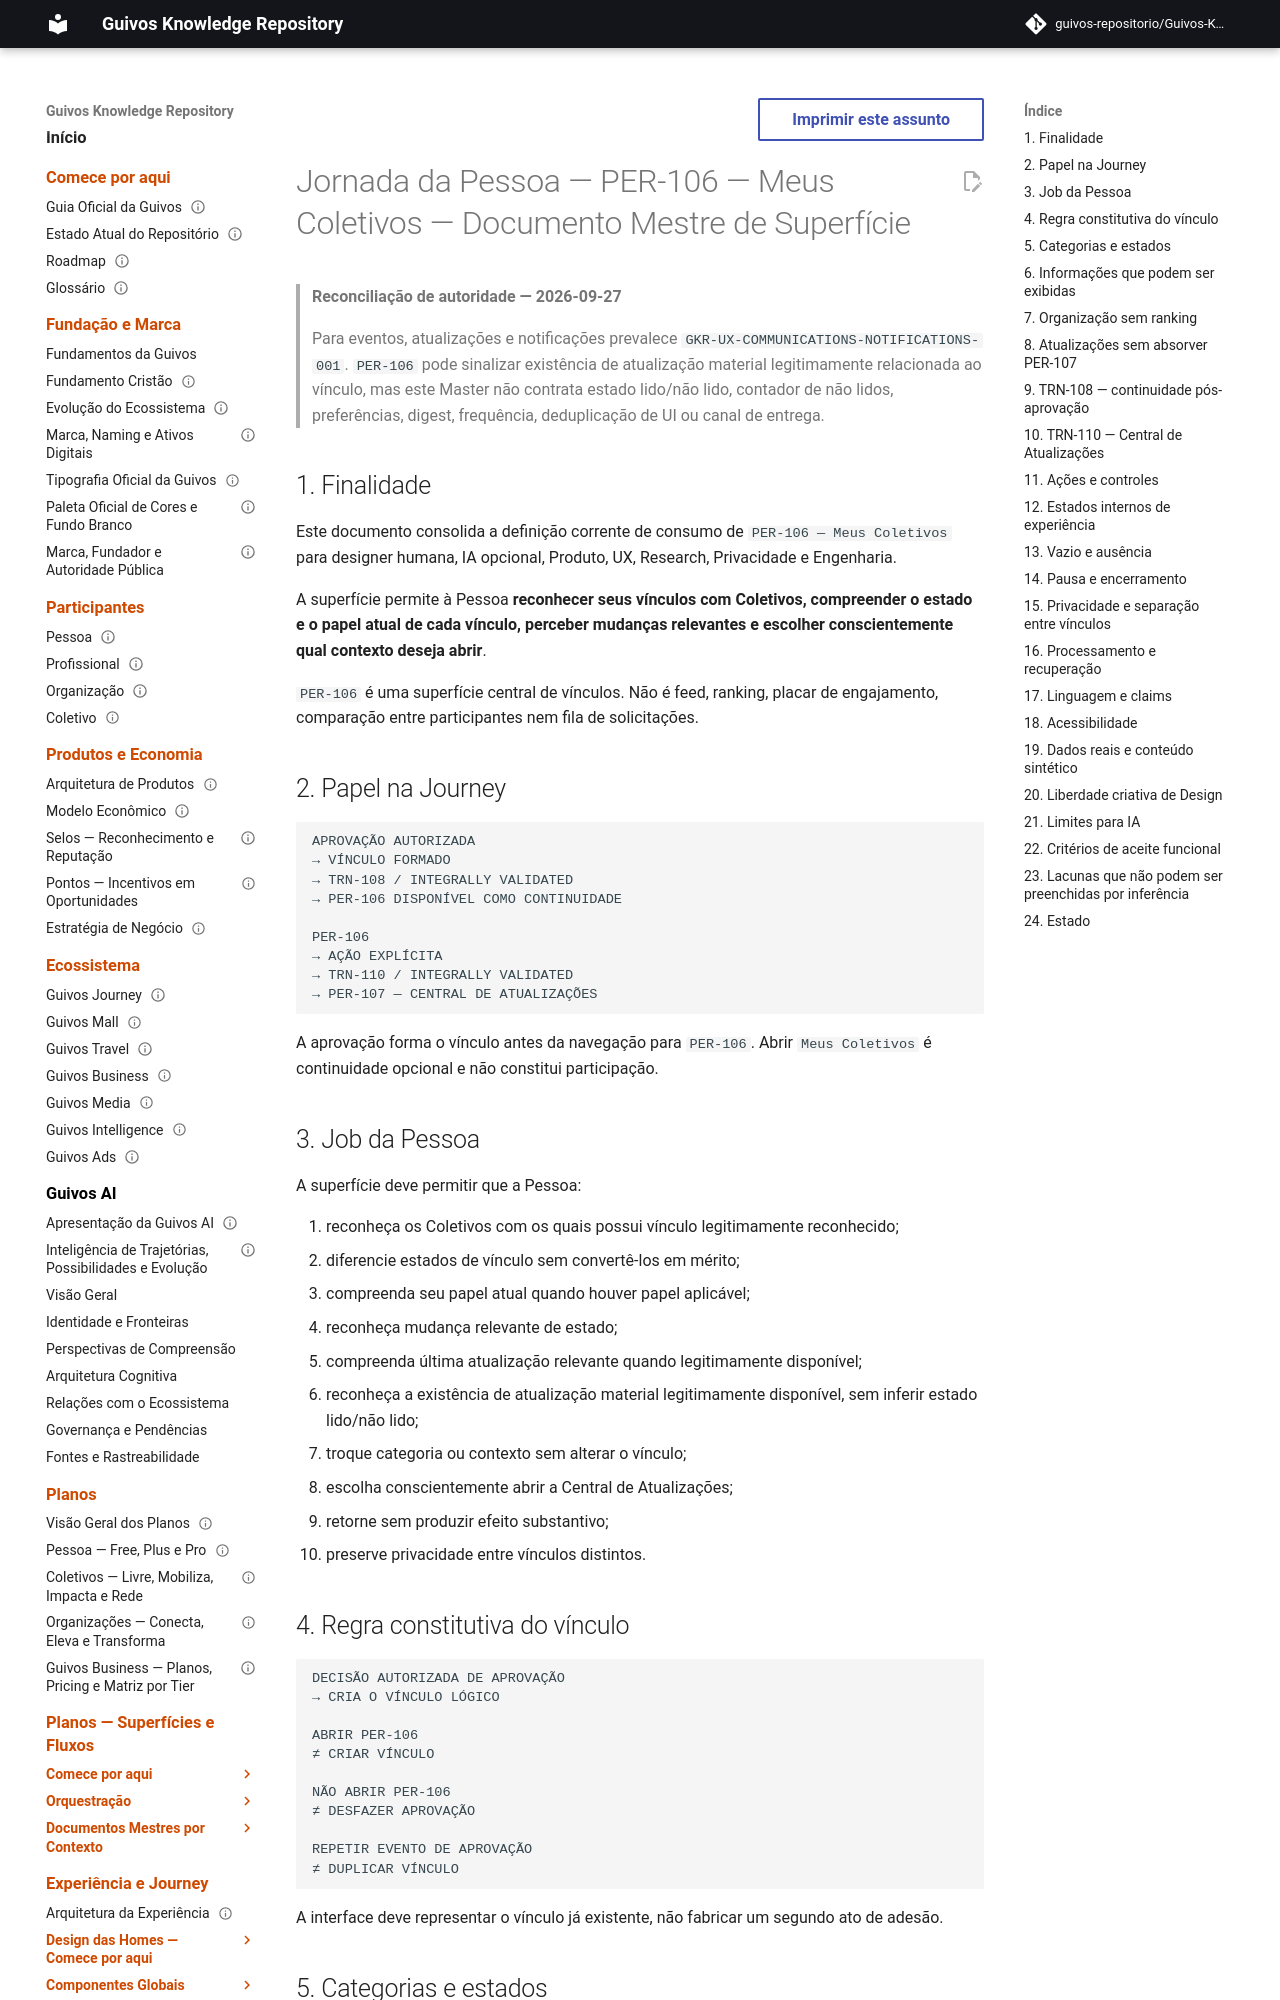

repository: guivos-repositorio/Guivos-Knowledge-Repository · page: experience-architecture/person-journey/per-106-my-collectives-master/index.html · generator: mkdocs

---
id: GKR-UX-PER106-MASTER-001
title: Jornada da Pessoa — PER-106 — Meus Coletivos — Documento Mestre de Superfície
status: active
version: 0.2.0
owner: Arquitetura da Experiência da Guivos
last_updated: 2026-09-27
normative: false
maturity: current_surface_design_definition
depends_on:
  - UXA-056
  - UXA-092
  - UXA-094
  - GKR-UX-COMMUNICATIONS-NOTIFICATIONS-001
  - GKR-JOURNEY-SURFACE-DETAIL-PERSON-001
  - GKR-JOURNEY-TRANSITION-REGISTRY-001
related:
  - GKR-SURF-PER-105
  - GKR-SURF-PER-106
  - GKR-SURF-PER-107
  - GKR-TRN-108
  - GKR-TRN-110
---

# Jornada da Pessoa — PER-106 — Meus Coletivos — Documento Mestre de Superfície

> **Reconciliação de autoridade — 2026-09-27**
>
> Para eventos, atualizações e notificações prevalece `GKR-UX-COMMUNICATIONS-NOTIFICATIONS-001`. `PER-106` pode sinalizar existência de atualização material legitimamente relacionada ao vínculo, mas este Master não contrata estado lido/não lido, contador de não lidos, preferências, digest, frequência, deduplicação de UI ou canal de entrega.

## 1. Finalidade

Este documento consolida a definição corrente de consumo de `PER-106 — Meus Coletivos` para designer humana, IA opcional, Produto, UX, Research, Privacidade e Engenharia.

A superfície permite à Pessoa **reconhecer seus vínculos com Coletivos, compreender o estado e o papel atual de cada vínculo, perceber mudanças relevantes e escolher conscientemente qual contexto deseja abrir**.

`PER-106` é uma superfície central de vínculos. Não é feed, ranking, placar de engajamento, comparação entre participantes nem fila de solicitações.

## 2. Papel na Journey

```text
APROVAÇÃO AUTORIZADA
→ VÍNCULO FORMADO
→ TRN-108 / INTEGRALLY VALIDATED
→ PER-106 DISPONÍVEL COMO CONTINUIDADE

PER-106
→ AÇÃO EXPLÍCITA
→ TRN-110 / INTEGRALLY VALIDATED
→ PER-107 — CENTRAL DE ATUALIZAÇÕES
```

A aprovação forma o vínculo antes da navegação para `PER-106`. Abrir `Meus Coletivos` é continuidade opcional e não constitui participação.
